Run: headless pygame with SDL's dummy video driver; simulated clock (each Clock.tick advances the game by its frame time, no real sleeping); random seed 0; keys injected as events and as key.get_pressed() state; no mouse input.
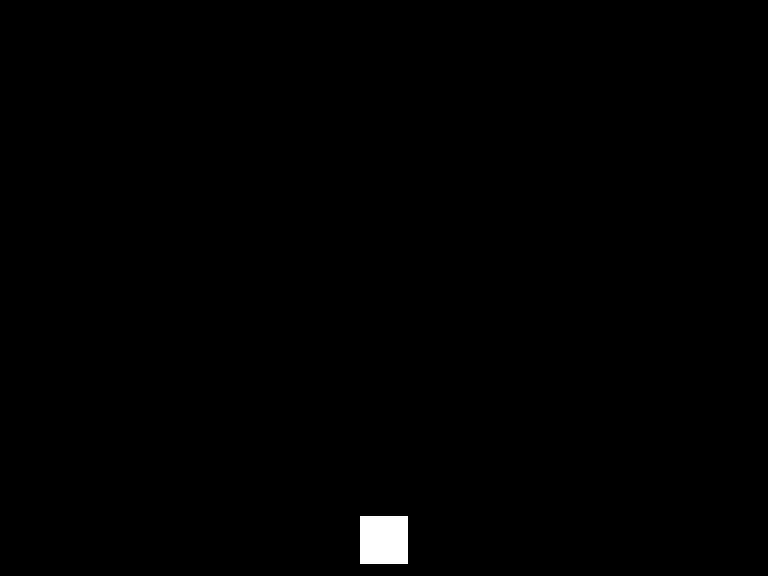
Frame 1 of 4 · flips 1–60 · no input
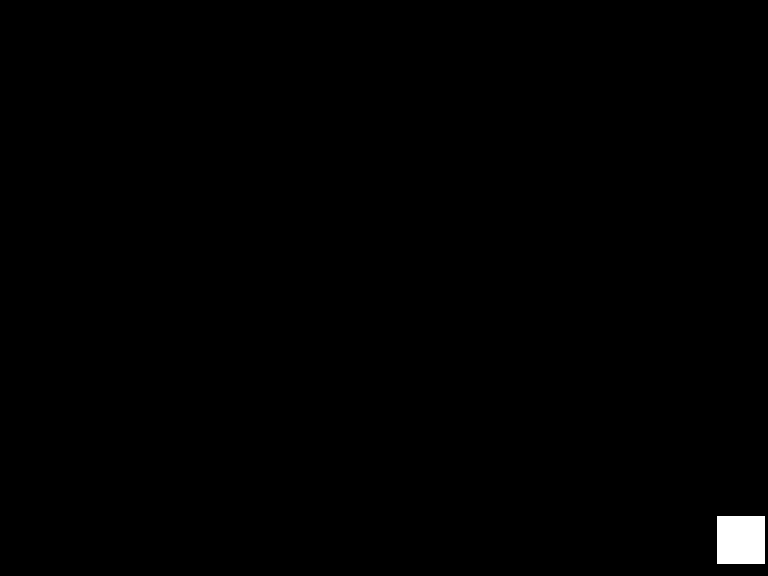
Frame 2 of 4 · flips 61–180 · tapped SPACE, RETURN · held RIGHT (→), D
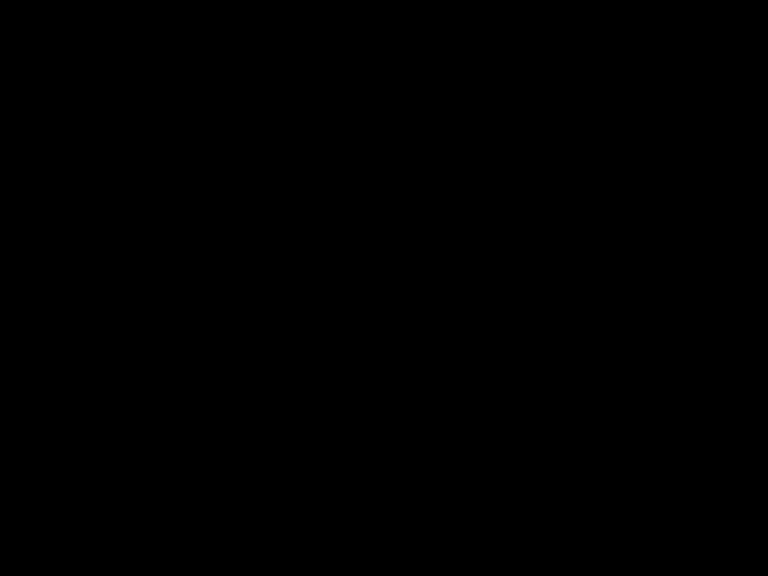
Frame 3 of 4 · flips 181–300 · held DOWN (↓), S
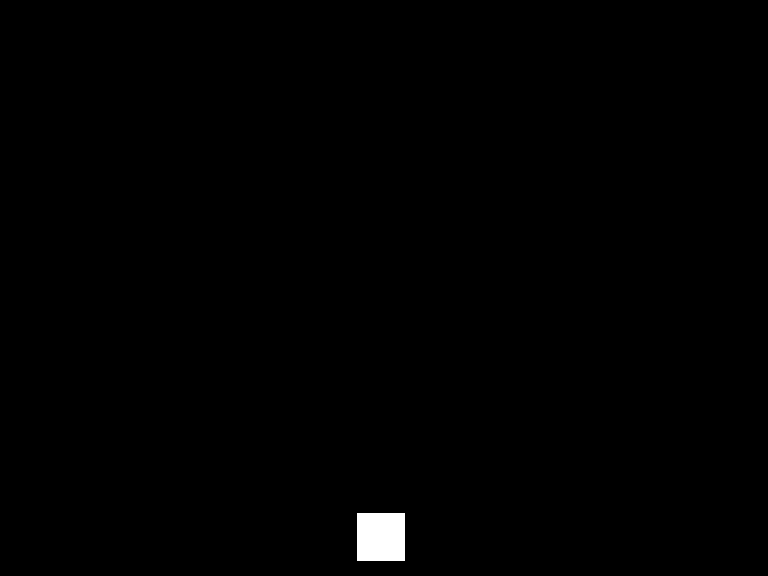
Frame 4 of 4 · flips 301–420 · held LEFT (←), A, UP (↑), W

The pygame program that drew these frames:

import pygame
# cpu.py
class CPU:
    def __init__(self):
        self.pc = 0x100
        self.acc = 0
        self.zero_flag = False
        self.irq_status = 0
        self.interrupt_enable = True
        self.interrupt_pending = False
        self.interrupt_vector = 0x10
        self.io = {}
        self.memory = {}
        self.stack = []
        self.running = True
    IRQ_VBLANK = 1
    IRQ_KEYBOARD = 2
    def find_label(self, label_name):
        for addr, inst in self.memory.items():
            if isinstance(inst,tuple) and inst[0] == "LABEL" and inst[1] == label_name:
                return addr + 1
        raise Exception(f"Label not found: {label_name}")
    def jmp(self, label, flg = True):
        if flg:
            self.pc = self.find_label(label) if isinstance(label, str) else label
    def io_read(self, addr):
        # IRQ status register
        if addr == 0x00:
            value = self.irq_status
            self.irq_status = 0
            return value
        return self.io.get(addr, 0)
    def io_write(self, addr, value):
        self.io[addr] = value
    def load_program(self, program, start=0):
        for i, inst in enumerate(program):
            self.memory[start + i] = inst
    def interrupt_request(self, irq_type):
        self.irq_status |= irq_type
        self.interrupt_pending = True
    def check_interrupt(self):
        if self.interrupt_enable and self.interrupt_pending:
            self.interrupt_pending = False
            # 現在PCを保存
            self.stack.append(self.pc)
            # 割り込み中はさらに割り込み禁止
            self.interrupt_enable = False
            # 割り込みハンドラへジャンプ
            self.pc = self.interrupt_vector
    def step(self):
        # 命令実行前に割り込みチェック
        self.check_interrupt()
        inst = self.memory.get(self.pc, ("NOP",))
        self.pc += 1
        match inst:
            case ("NOP",): pass
            case ("LABEL",): pass
            case ("LDI",v): self.acc = v
            case ("LDA",a): self.acc = self.memory.get(a, 0)
            case ("STA",a): self.memory[a] = self.acc
            case ("ADD",v): self.acc += v; self.zero_flag = (self.acc == 0)
            case ("SUB",v): self.acc -= v; self.zero_flag = (self.acc == 0)
            case ("AND",v): self.acc &= v; self.zero_flag = (self.acc == 0)
            case ("JMP",a): self.jmp(a)
            case ("JZ",a): self.jmp(a, self.zero_flag)
            case ("JNZ",a): self.jmp(a, not self.zero_flag)
            case ("IN",p): self.acc = self.io_read(p)
            case ("OUT",p): self.io_write(p, self.acc)
            case ("IRET",): self.pc = self.stack.pop(); self.interrupt_enable = True
            case ("POPA",): self.acc = self.stack.pop()
            case ("PUSHA",): self.stack.append(self.acc)
    def update(self):
        # CPU実行
        for _ in range(50):
            self.step()

class VDP:
    def __init__(self,cpu,w,h):
        self.cpu = cpu
        self.w = w
        self.h = h
        self.scale = 3
    def init(self):
        self.screen = pygame.display.set_mode((self.w * self.scale, self.h * self.scale))
    def update(self):
        # VBLANK IRQ
        self.cpu.interrupt_request(CPU.IRQ_VBLANK)
        self.screen.fill((0, 0, 0))
        x = self.cpu.memory.get(0x0e, 0)
        y = self.cpu.memory.get(0x0f, 0)
        pygame.draw.rect(
            self.screen,
            (255, 255, 255),
            (x * self.scale, y * self.scale, 16 * self.scale, 16 * self.scale)
        )
class Joy:
    def __init__(self, cpu):
        self.cpu = cpu
        self.state = 0xff
    def update(self):
        keys = pygame.key.get_pressed()
        state = 0
        if keys[pygame.K_LEFT]: state |= 0x1
        if keys[pygame.K_RIGHT]: state |= 0x2
        if keys[pygame.K_UP]: state |= 0x4
        if keys[pygame.K_DOWN]: state |= 0x8
        # キーボードIOへ反映
        self.cpu.io[0x10] = state
        # キーボードIRQ
        if state != self.state:
            self.cpu.interrupt_request(CPU.IRQ_KEYBOARD)
            self.state = state

def main(main_program, interrupt_handler):
    cpu = CPU()
    cpu.load_program(main_program, 0x0100)
    cpu.load_program(interrupt_handler, 0x10)
    pygame.init()
    vdp = VDP(cpu,256,192)
    vdp.init()
    joy = Joy(cpu)
    clock = pygame.time.Clock()
    running = True
    # 実行
    while running:
        for event in pygame.event.get():
            if event.type == pygame.QUIT:
                running = False
        joy.update()
        cpu.update()
        vdp.update()
        pygame.display.flip()
        clock.tick(60)
    pygame.quit()

main_program = [
    ("LDI",128-8),
    ("STA",0x0e), # x座標
    ("LDI",180-8),
    ("STA",0x0f), # y座標
    ("LABEL", "main_loop"),
        # VBlank待ち
        ("LABEL", "wait_vblank"),
            ("LDA", 0x03),
            ("AND", 0x01),
            ("JZ", "wait_vblank"),
        ("LDI", 0),
        ("STA", 0x03),# フラグを0にしておく
        # キーボード状態反映
        ("LDA", 0x04),
        ("AND",0x1), # LEFT
        ("JZ","KRIGHT"),
            ("LDA",0x0e),# x座標
            ("SUB",0x1),
            ("STA",0x0e),# x座標
        ("LABEL", "KRIGHT"),
        ("LDA", 0x04),
        ("AND", 0x2), # RIGHT
        ("JZ","KUP"),
            ("LDA",0x0e),# x座標
            ("ADD",0x1),
            ("STA",0x0e),# x座標
        ("LABEL", "KUP"),
        ("LDA", 0x04),
        ("AND", 0x4), # UP
        ("JZ","KDOWN"),
            ("LDA",0x0f),# y座標
            ("SUB",0x1),
            ("STA",0x0f),# y座標
        ("LABEL", "KDOWN"),
        ("LDA", 0x04),
        ("AND", 0x8), # DOWN
        ("JZ","KEND"),
            ("LDA",0x0f),# y座標
            ("ADD",0x1),
            ("STA",0x0f),# y座標
        ("LABEL", "KEND"),
    ("JMP", "main_loop"),
]

# 割り込みハンドラ
interrupt_handler = [
    ("PUSHA",),
    ("IN", 0x00),      # IRQ status読む
    # VBLANK判定
    ("AND", 0x2),
    ("JNZ", "check_keyboard"),
        # VBLANK処理
        ("LDI", 1),
        ("STA", 0x03),
        ("POPA",),
        ("IRET",),
    # KEYBOARD処理
    ("LABEL", "check_keyboard"),
        ("IN", 0x10),      # キーボードステータス読む
        ("STA", 0x04),
        ("POPA",),
        ("IRET",),
]
main(main_program, interrupt_handler)
